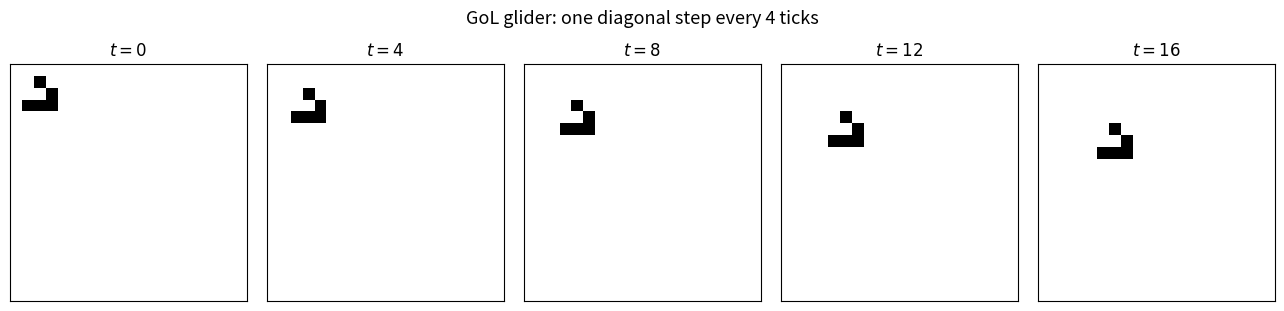

Python code for this plot: (Note: this script raises an exception after producing the figure.)
"""
fig_glider: Conway's Game of Life glider on a 20x20 toroidal grid.
Shows 5 snapshots at t=0,4,8,12,16 (one full glider period = 4 ticks).
"""
import numpy as np
import matplotlib.pyplot as plt
from pathlib import Path

def gol_step(grid):
    N = np.zeros_like(grid, dtype=int)
    for di in (-1, 0, 1):
        for dj in (-1, 0, 1):
            if di == 0 and dj == 0:
                continue
            N += np.roll(np.roll(grid, di, axis=0), dj, axis=1)
    return ((grid == 1) & ((N == 2) | (N == 3))) | ((grid == 0) & (N == 3))

# Canonical GoL glider (.X. / ..X / XXX), placed near top-left
#   row 1: col 2
#   row 2: col 3
#   row 3: col 1,2,3
SIZE = 20
G = np.zeros((SIZE, SIZE), dtype=int)
for r, c in [(1, 2), (2, 3), (3, 1), (3, 2), (3, 3)]:
    G[r, c] = 1

fig, axes = plt.subplots(1, 5, figsize=(13, 3))
g = G.copy()
for ax, t in zip(axes, range(0, 20, 4)):
    ax.imshow(g, cmap='binary', interpolation='nearest', vmin=0, vmax=1)
    ax.set_title(f'$t = {t}$', fontsize=12)
    ax.set_xticks([]); ax.set_yticks([])
    for _ in range(4):
        g = gol_step(g)

fig.suptitle("GoL glider: one diagonal step every 4 ticks", fontsize=13, y=1.02)
plt.tight_layout()
plt.savefig(Path(__file__).with_suffix('.png'), dpi=150, bbox_inches='tight')
plt.close()
print('saved', Path(__file__).with_suffix('.png'))
